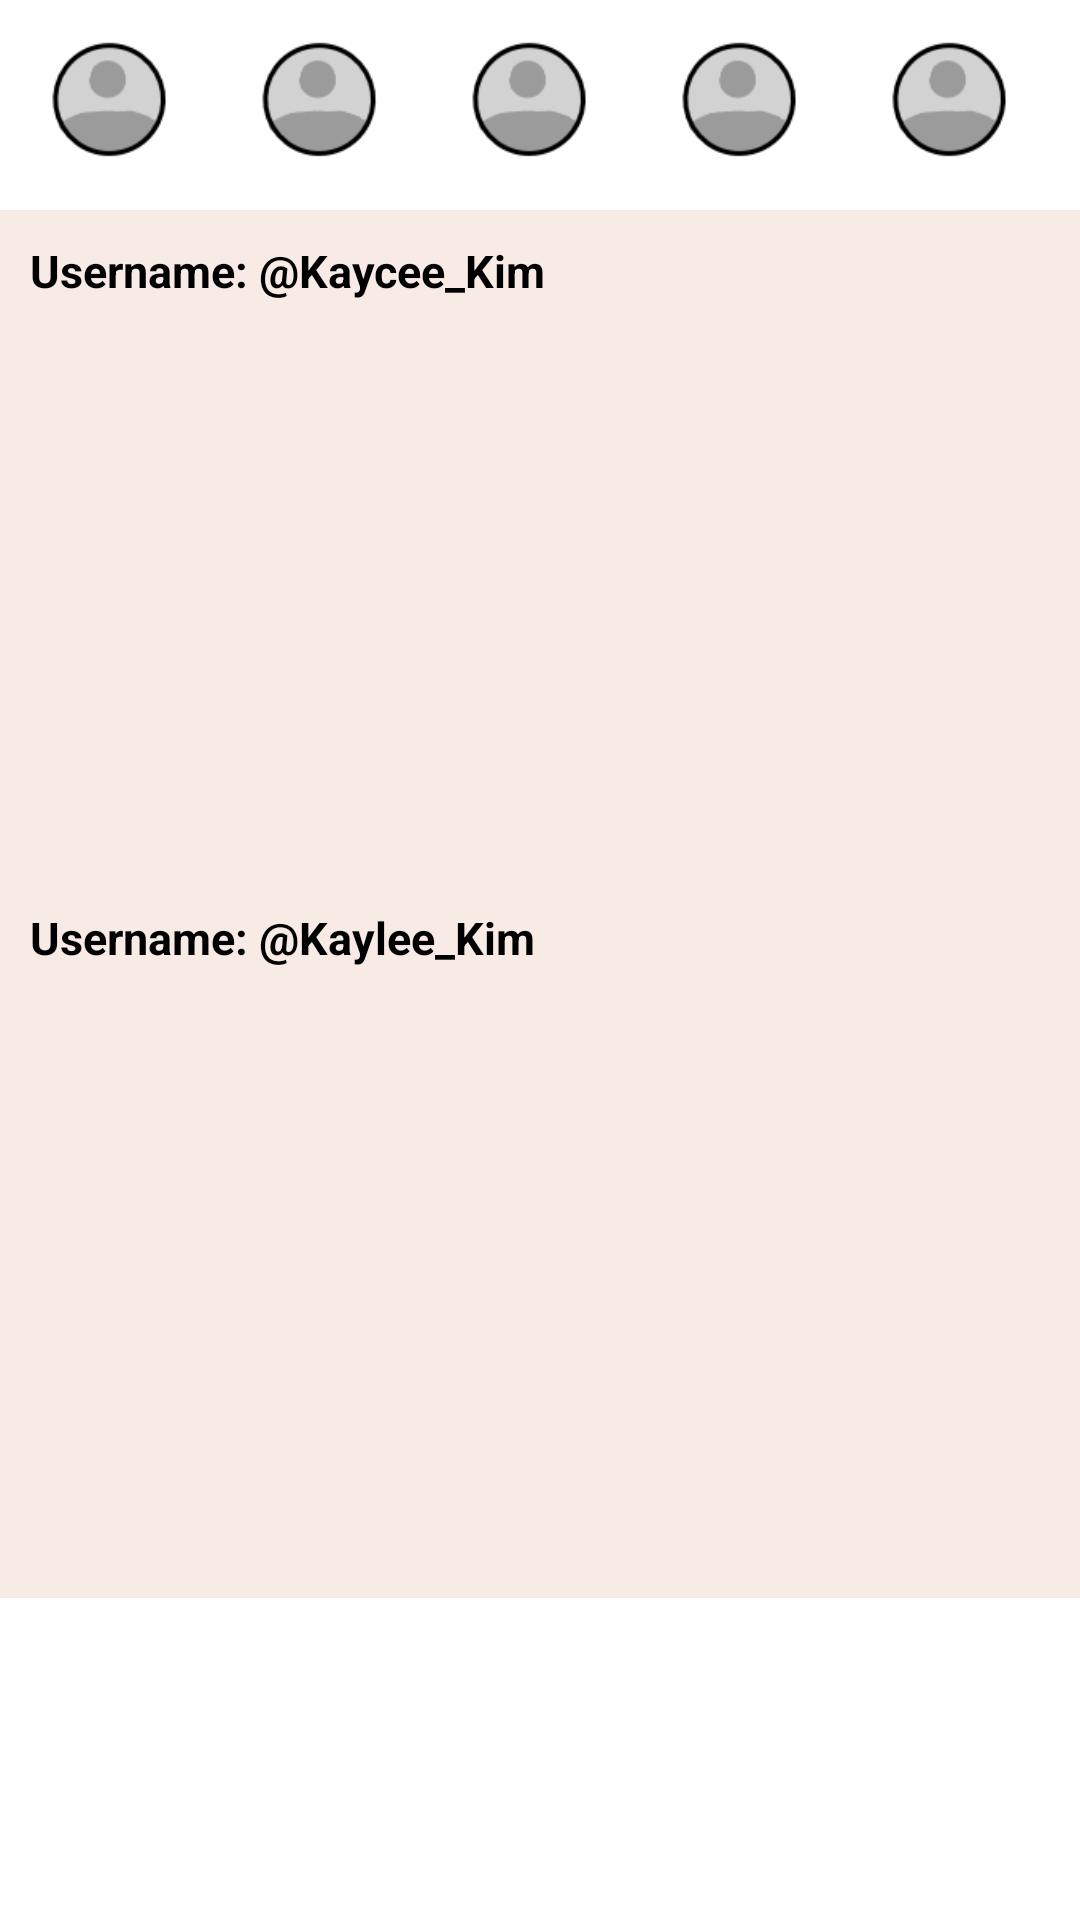

Write the Android layout XML for this screen, with the resource values it uses.
<!-- AndroidManifest.xml: application theme Theme.Itopia -->
<!-- res/layout/communitypage.xml -->
<?xml version="1.0" encoding="utf-8"?>
<LinearLayout xmlns:android="http://schemas.android.com/apk/res/android"
    xmlns:app="http://schemas.android.com/apk/res-auto"
    android:orientation="vertical"
    android:layout_width="match_parent"
    android:layout_height="match_parent">


    <LinearLayout
        android:layout_width="match_parent"
        android:layout_height="wrap_content"
        android:orientation="horizontal">

        <ImageView
            android:id="@+id/imageView1"
            android:layout_width="70dp"
            android:layout_height="70dp"
            app:srcCompat="@drawable/circle" />

        <ImageView
            android:id="@+id/imageView2"
            android:layout_width="70dp"
            android:layout_height="70dp"
            app:srcCompat="@drawable/circle" />

        <ImageView
            android:id="@+id/imageView3"
            android:layout_width="70dp"
            android:layout_height="70dp"
            app:srcCompat="@drawable/circle" />

        <ImageView
            android:id="@+id/imageView4"
            android:layout_width="70dp"
            android:layout_height="70dp"
            app:srcCompat="@drawable/circle" />

        <ImageView
            android:id="@+id/imageView5"
            android:layout_width="70dp"
            android:layout_height="70dp"
            app:srcCompat="@drawable/circle" />

        <ImageView
            android:id="@+id/imageView6"
            android:layout_width="70dp"
            android:layout_height="70dp"
            app:srcCompat="@drawable/circle" />

        <ImageView
            android:id="@+id/imageView7"
            android:layout_width="70dp"
            android:layout_height="70dp"
            app:srcCompat="@drawable/circle" />

        <ImageView
            android:id="@+id/imageView8"
            android:layout_width="70dp"
            android:layout_height="70dp"
            app:srcCompat="@drawable/circle" />
    </LinearLayout>

    <ScrollView
        android:layout_width="match_parent"
        android:layout_height="match_parent">

        <LinearLayout
            android:layout_width="match_parent"
            android:layout_height="wrap_content"
            android:orientation="vertical"
            android:background="@color/purple_200">

            <TextView
                android:id="@+id/textView4"
                android:layout_width="match_parent"
                android:layout_height="wrap_content"
                android:layout_marginStart="10dp"
                android:layout_marginBottom="10dp"
                android:layout_marginTop="10dp"
                android:text="Username: @Kaycee_Kim"
                android:textSize="15sp"
                android:textStyle="bold"
                android:textColor="@color/black"/>

            <ImageView
                android:id="@+id/imageView10"
                android:layout_width="match_parent"
                android:layout_height="182dp"
                android:layout_marginStart="10dp"
                android:layout_marginEnd="10dp"
                android:scaleType="fitXY"
                app:srcCompat="@drawable/community1" />

            <TextView
                android:id="@+id/textView7"
                android:layout_width="match_parent"
                android:layout_height="wrap_content"
                android:layout_marginTop="10dp"
                android:layout_marginStart="10dp"
                android:layout_marginBottom="10dp"
                android:text="Username: @Kaylee_Kim"
                android:textSize="15sp"
                android:textStyle="bold"
                android:textColor="@color/black" />

            <ImageView
                android:id="@+id/imageView9"
                android:layout_width="match_parent"
                android:layout_height="200dp"
                android:layout_marginStart="10dp"
                android:layout_marginEnd="10dp"
                android:scaleType="fitXY"
                app:srcCompat="@drawable/community2" />


        </LinearLayout>


    </ScrollView>

</LinearLayout>
<!-- resources referenced by this layout -->
<resources>
  <color name="black">#FF000000</color>
  <color name="purple_200">#F8EBE5</color>
  <!-- drawable circle: png bitmap (drawable-v24, 17302 bytes) -->
  <style name="Theme.Itopia" parent="Theme.MaterialComponents.DayNight.NoActionBar">
          
          <item name="colorPrimary">@color/purple_500</item>
          <item name="colorPrimaryVariant">@color/purple_700</item>
          <item name="colorOnPrimary">@color/white</item>
          
          <item name="colorSecondary">@color/teal_200</item>
          <item name="colorSecondaryVariant">@color/teal_700</item>
          <item name="colorOnSecondary">@color/black</item>
          
          <item name="android:statusBarColor">?attr/colorPrimaryVariant</item>
          
      </style>
  <color name="purple_500">#EDE1D5</color>
  <color name="purple_700">#DEDEDB</color>
  <color name="white">#FFFFFFFF</color>
  <color name="teal_200">#FF03DAC5</color>
  <color name="teal_700">#FF018786</color>
</resources>
